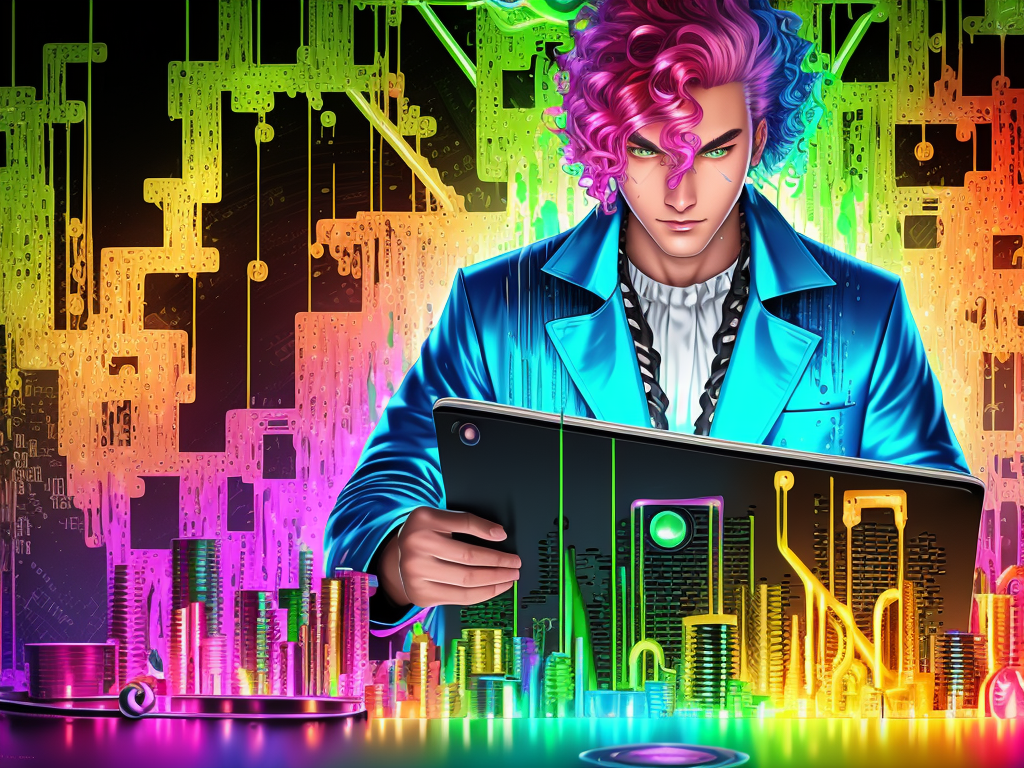
Generation parameters embedded in this image by AUTOMATIC1111 Stable Diffusion web UI or a fork of it (Forge, ...) (PNG 'parameters' text chunk):
splash page for digital artist website, dripping water pouring on coding designer anthropomorphic cat man, hyperrealistic design, rainbows, amazing punk Burgundy big hair with Green Olive and Light Coral braided streaks, vibrant, gears, labcoat, widgets, pulleys, rube goldberg machine, laptop, matrix code, incredible design, easel, kittens, flying fox, ramen noodles, scared, large sparkling eyes
Negative prompt: ((words)), (logo) Unspeakable-Horrors-16v, (conjoined), tiling, blurry, lowres, less than five fingers, more than five fingers, ugly hands, (extra limb), missing limb, ((b&w)), missing toe, extra toe,  missing toes, , words, missing limbs, missing leg, missing arm, bad anatomy, missing fingers, extra fingers, flat picture, bad art, ((blurry)), duplicate, [redacted], [redacted]ish, detached, logo, words
Steps: 150, Sampler: Euler a, CFG scale: 7, Seed: 1842340392, Size: 1024x768, Model hash: 0f7f264114, Model: Elldreth's_Vivid_Mix_elldrethsVividMix_v20VividEr
Template: __splash__
Negative Template: __bad__